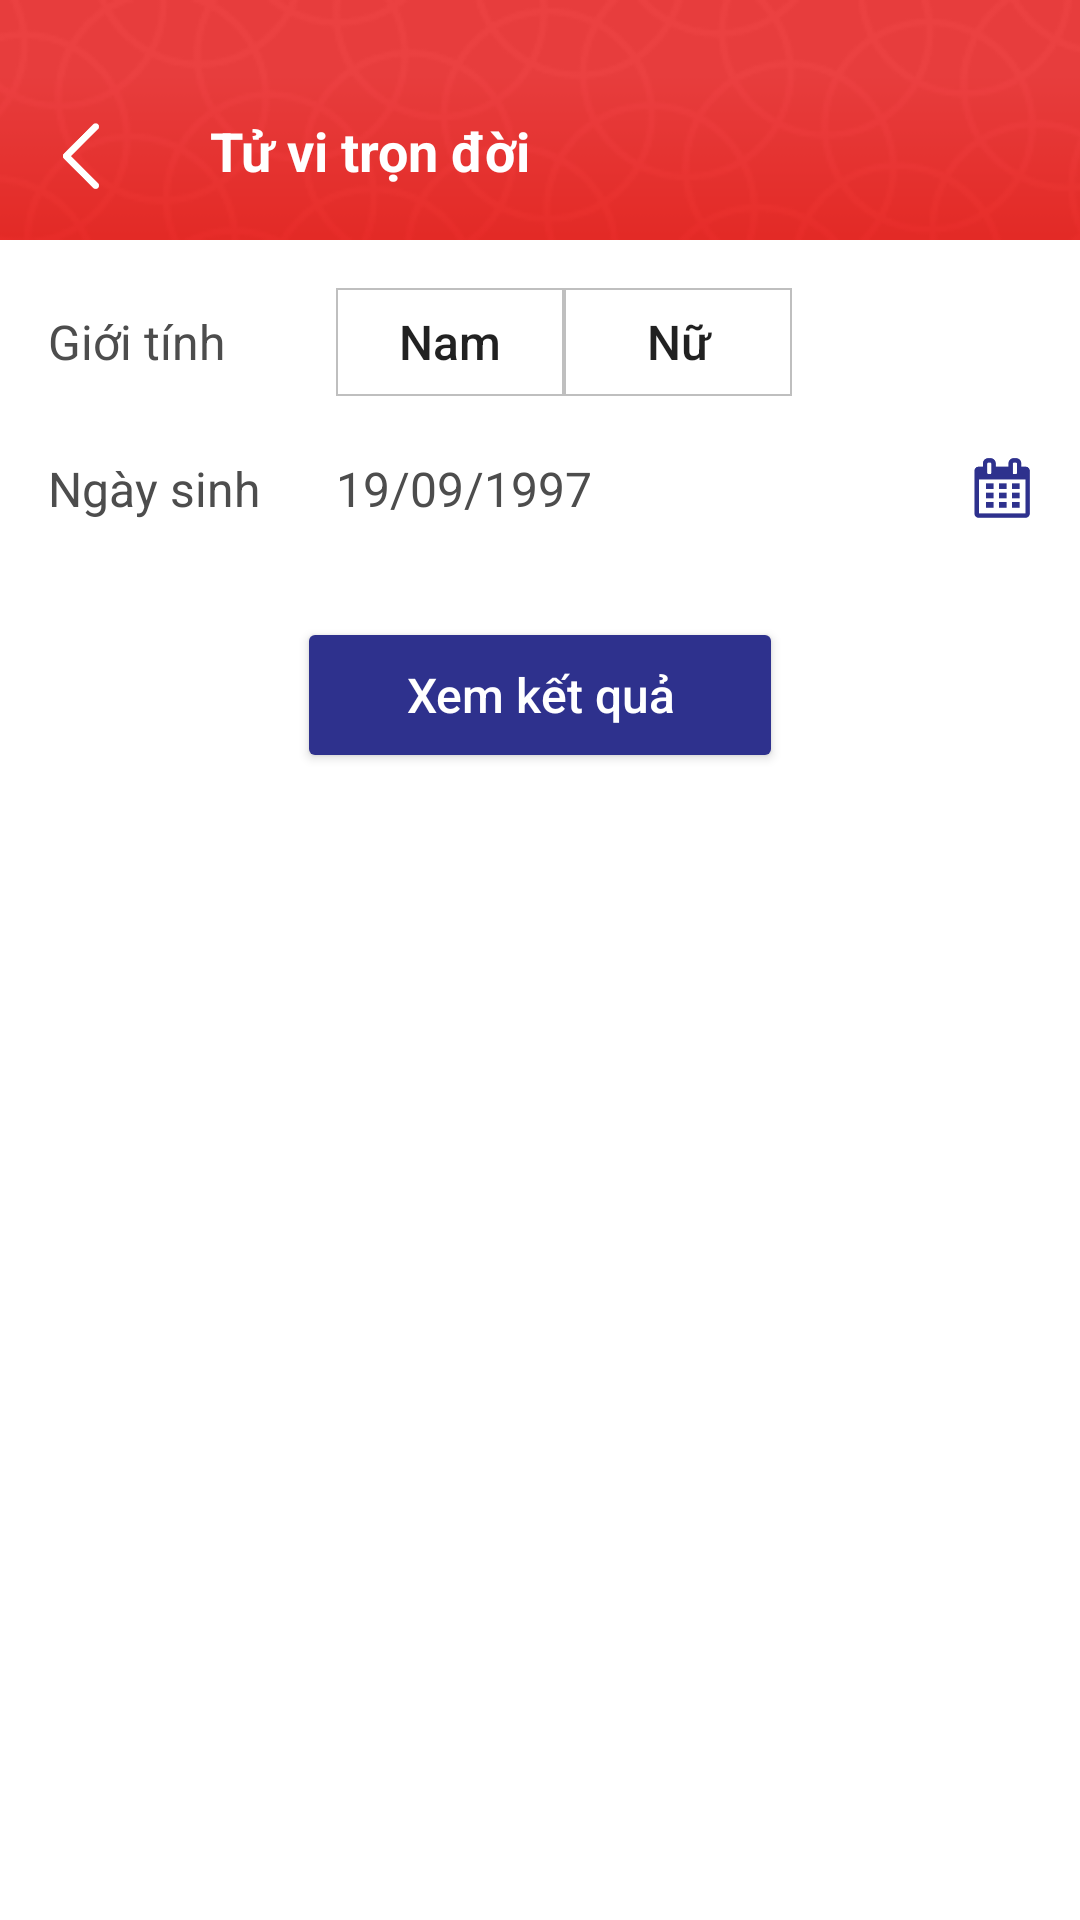

Android layout source for this screen:
<!-- AndroidManifest.xml: application theme AppTheme -->
<!-- res/layout/fragment_tuvitrondoi.xml -->
<?xml version="1.0" encoding="utf-8"?>
<LinearLayout
    android:clickable="true"
    android:background="@color/colorWhite"
    android:orientation="vertical"
    xmlns:android="http://schemas.android.com/apk/res/android" android:layout_width="match_parent"
    android:layout_height="match_parent"
    android:focusable="true">
    <FrameLayout
        android:layout_width="match_parent"
        android:layout_height="80dp">
        <ImageView
            android:scaleType="centerCrop"
            android:src="@mipmap/top_bar"
            android:layout_width="match_parent"
            android:layout_height="match_parent" />
        <RelativeLayout
            android:layout_marginTop="24dp"
            android:layout_width="match_parent"
            android:layout_height="match_parent">
            <ImageView
                android:layout_centerVertical="true"
                android:id="@+id/img_back"
                android:layout_marginLeft="16dp"
                android:src="@mipmap/back"
                android:layout_width="22dp"
                android:layout_height="22dp" />
            <TextView
                android:layout_marginTop="14dp"
                android:layout_toRightOf="@+id/img_back"
                android:textColor="@android:color/white"
                android:textSize="18sp"
                android:text="Tử vi trọn đời"
                android:textStyle="bold"
                android:layout_marginLeft="32dp"
                android:layout_width="wrap_content"
                android:layout_height="wrap_content" />
        </RelativeLayout>

    </FrameLayout>
    <RelativeLayout
        android:layout_marginTop="16dp"
        android:layout_marginLeft="16dp"
        android:layout_width="match_parent"
        android:layout_height="wrap_content">
        <TextView
            android:layout_centerVertical="true"
            android:textSize="16sp"
            android:textColor="#4d4d4d"
            android:text="Giới tính"
            android:layout_width="wrap_content"
            android:layout_height="wrap_content" />
        <LinearLayout
            android:layout_centerHorizontal="true"
            android:orientation="horizontal"
            android:layout_width="wrap_content"
            android:layout_height="wrap_content">
            <Button
                android:textAllCaps="false"
                android:textSize="16sp"
                android:text="Nam"
                android:id="@+id/btn_nam"
                android:background="@drawable/radio_flat_selector"
                android:layout_width="76dp"
                android:layout_height="36dp" />
            <Button
                android:textAllCaps="false"
                android:textSize="16sp"
                android:text="Nữ"
                android:id="@+id/btn_nu"
                android:background="@drawable/radio_flat_selector"
                android:layout_width="76dp"
                android:layout_height="36dp" />
        </LinearLayout>
    </RelativeLayout>
    <RelativeLayout
        android:layout_marginRight="16dp"
        android:layout_marginTop="20dp"
        android:layout_marginLeft="16dp"
        android:layout_width="match_parent"
        android:layout_height="wrap_content">
        <TextView
            android:layout_centerVertical="true"
            android:textSize="16sp"
            android:textColor="#4d4d4d"
            android:text="Ngày sinh"
            android:layout_width="wrap_content"
            android:layout_height="wrap_content" />
        <TextView
            android:layout_centerVertical="true"
            android:layout_marginLeft="96dp"
            android:textSize="16sp"
            android:textColor="#4d4d4d"
            android:text="19/09/1997"
            android:id="@+id/txt_ngaysinh"
            android:layout_width="wrap_content"
            android:layout_height="wrap_content" />
        <ImageView
            android:layout_centerVertical="true"
            android:id="@+id/img_chonngaysinh"
            android:src="@mipmap/chon_ngaythangnam"
            android:layout_alignParentRight="true"
            android:layout_width="20dp"
            android:layout_height="20dp" />
    </RelativeLayout>
    <Button
        android:id="@+id/btn_xemketqua"
        android:textSize="16sp"
        android:background="@drawable/background_button_xemketqua"
        android:textColor="@android:color/white"
        android:textAllCaps="false"
        android:text="Xem kết quả"
        android:layout_marginTop="38dp"
        android:layout_gravity="center_horizontal"
        android:layout_width="154dp"
        android:layout_height="40dp" />
</LinearLayout>
<!-- resources referenced by this layout -->
<resources>
  <color name="colorWhite">#FFF</color>
  <!-- drawable background_button_xemketqua (drawable) -->
  <?xml version="1.0" encoding="utf-8"?>
  <shape xmlns:android="http://schemas.android.com/apk/res/android">
      <corners android:radius="2dp"/>
      <solid android:color="#2e318d"/>
  </shape>
  <!-- drawable radio_flat_selector (drawable) -->
  <?xml version="1.0" encoding="utf-8"?>
  <selector xmlns:android="http://schemas.android.com/apk/res/android">
      <item android:drawable="@drawable/radio_flat_selected" android:state_checked="true"/>
      <item android:drawable="@drawable/radio_flat_regular" android:state_checked="false"/>
  </selector>
  <!-- mipmap back: png bitmap (mipmap-xxhdpi, 875 bytes) -->
  <!-- mipmap chon_ngaythangnam: png bitmap (mipmap-xxhdpi, 1117 bytes) -->
  <!-- mipmap top_bar: png bitmap (mipmap-xxhdpi, 17217 bytes) -->
  <style name="AppTheme" parent="Theme.AppCompat.Light.NoActionBar">
          
          <item name="colorPrimary">@color/colorPrimary</item>
          <item name="colorPrimaryDark">@color/colorPrimaryDark</item>
          <item name="colorAccent">@color/colorAccent</item>
      </style>
  <!-- drawable radio_flat_selected (drawable) -->
  <?xml version="1.0" encoding="utf-8"?>
  <shape xmlns:android="http://schemas.android.com/apk/res/android">
      <solid android:color="@color/colorAccent"/>
      <stroke android:color="@color/colorAccent" android:width="0.5dp"/>
  </shape>
  <!-- drawable radio_flat_regular (drawable) -->
  <?xml version="1.0" encoding="utf-8"?>
  <shape xmlns:android="http://schemas.android.com/apk/res/android">
      <solid android:color="#fff"/>
      <stroke android:color="#bfbfbf" android:width="0.5dp"/>
  </shape>
  <color name="colorPrimary">#E63A39</color>
  <color name="colorPrimaryDark">#f50b0a</color>
  <color name="colorAccent">#2e318d</color>
</resources>
